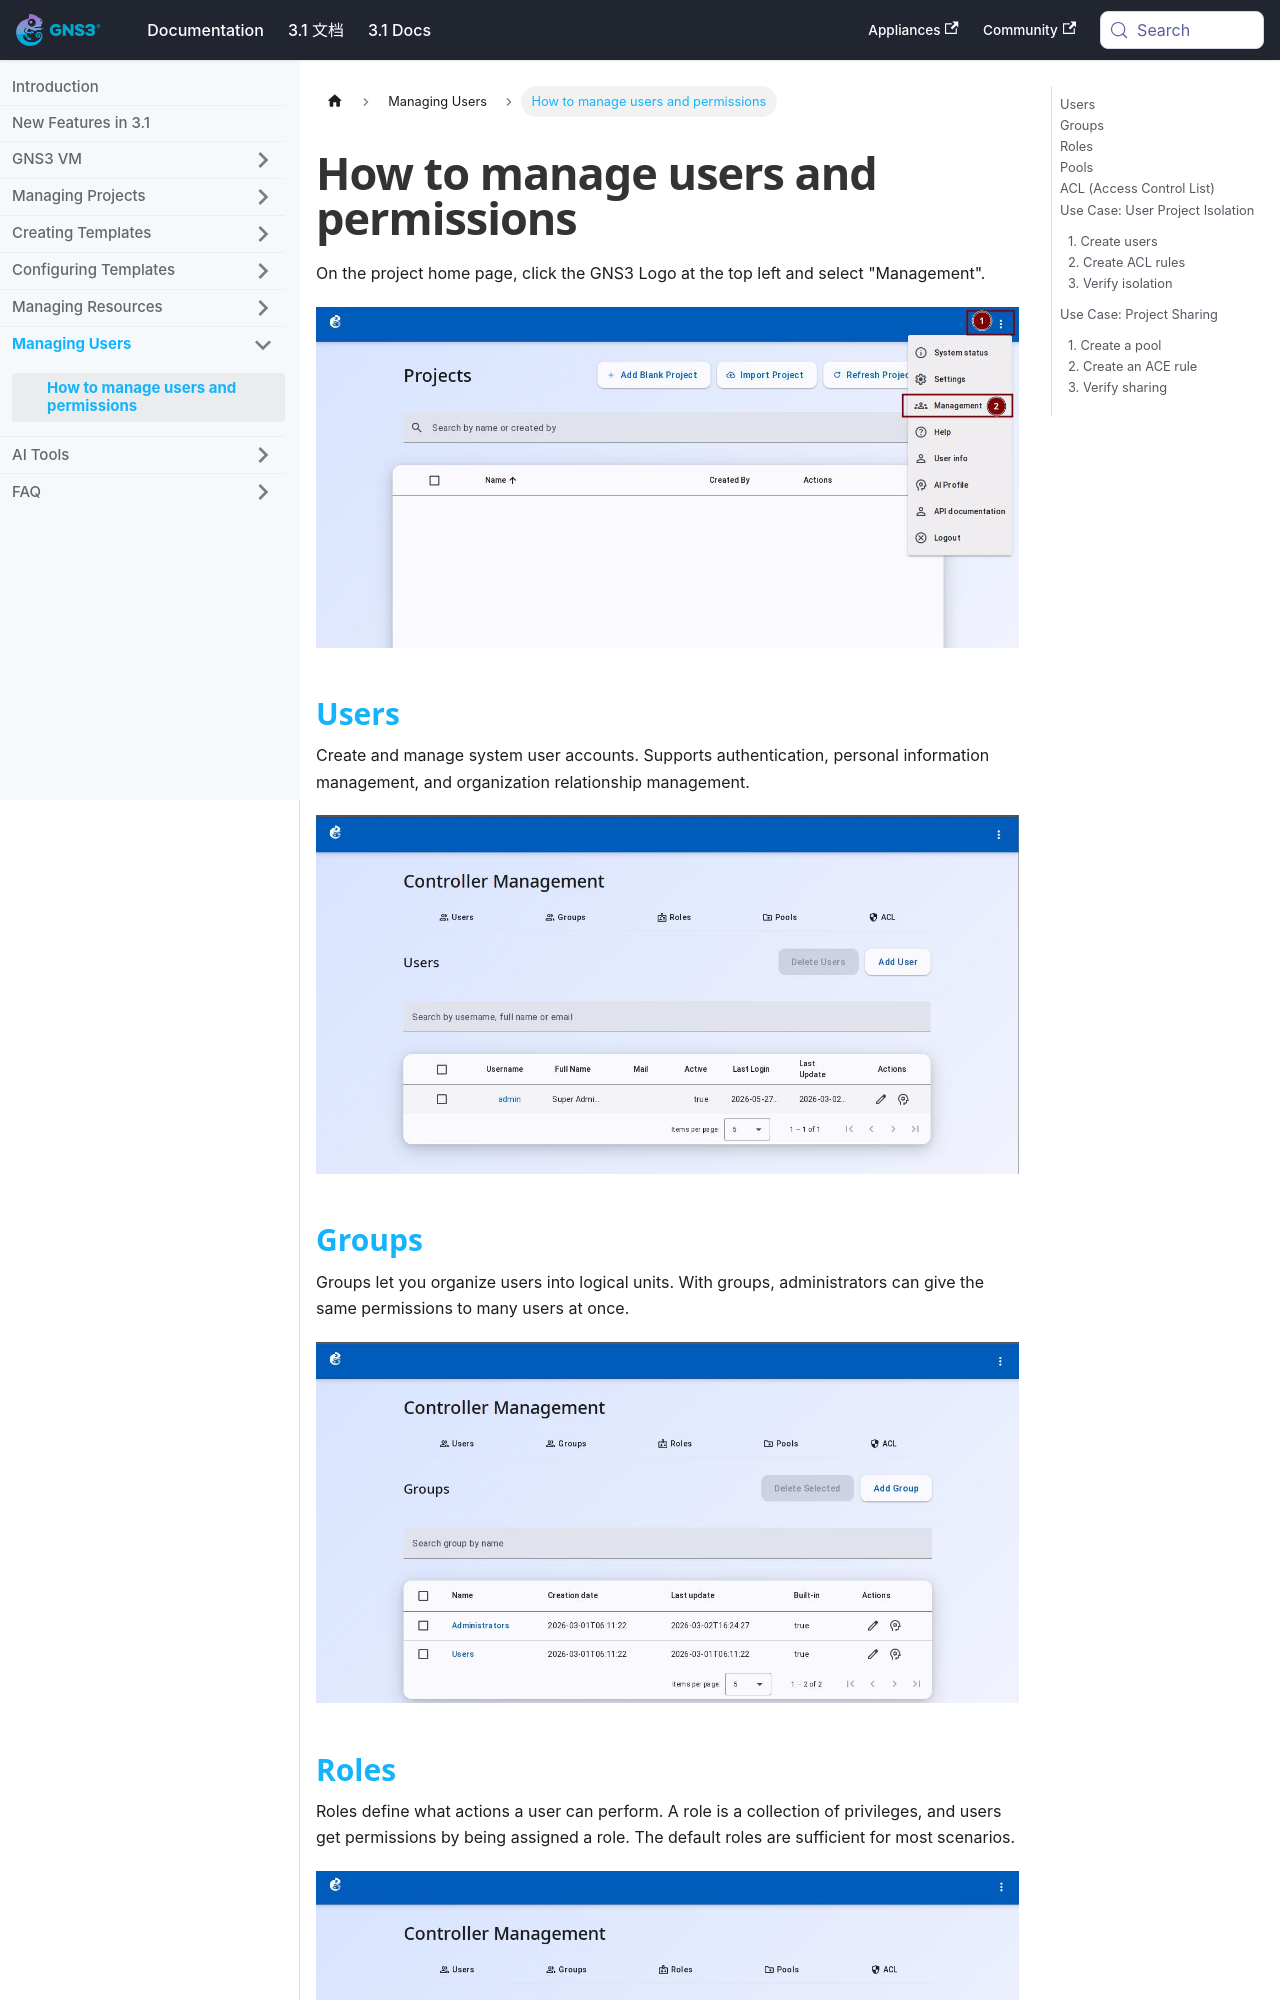

repository: mother/gns3-docs · page: docs-3.1-en/web-ui/manage-users.html · generator: docusaurus

---
title: How to manage users and permissions
---


# How to manage users and permissions

On the project home page, click the GNS3 Logo at the top left and select "Management".

![Open management](/img/web-ui/zh/mgmt-01-menu.jpeg)

## Users

Create and manage system user accounts. Supports authentication, personal information management, and organization relationship management.

![User management](/img/web-ui/zh/mgmt-02-users.jpeg)

## Groups

Groups let you organize users into logical units. With groups, administrators can give the same permissions to many users at once.

![Group management](/img/web-ui/zh/mgmt-03-groups.jpeg)
